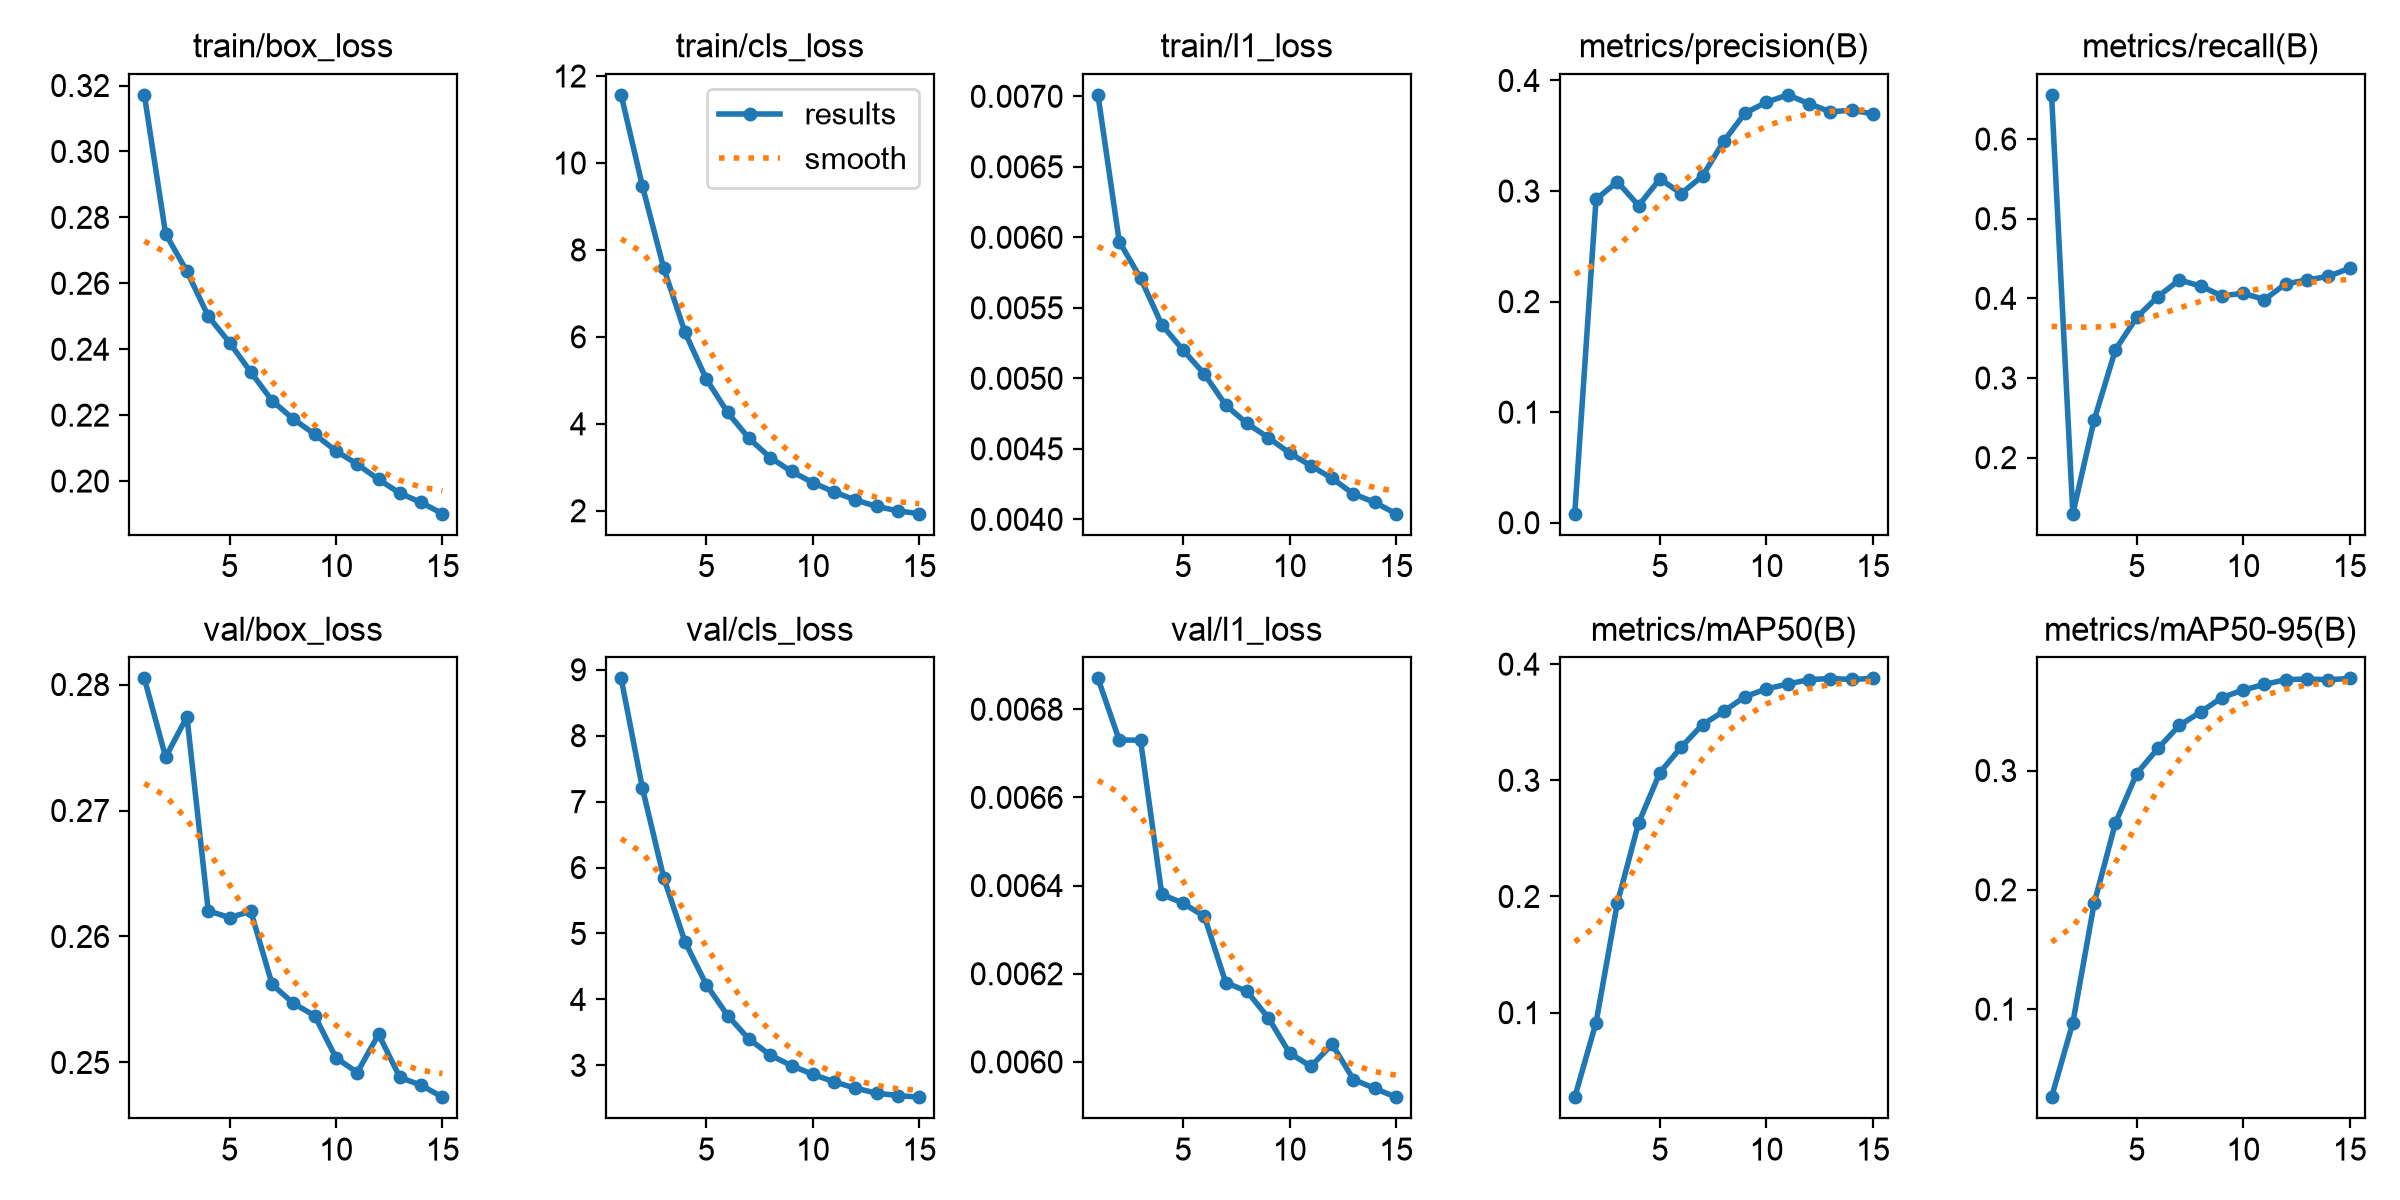

Source data for this figure (header and first rows):
epoch, time, train/box_loss, train/cls_loss, train/l1_loss, metrics/precision(B), metrics/recall(B), metrics/mAP50(B), metrics/mAP50-95(B), val/box_loss, val/cls_loss, val/l1_loss, lr/pg0, lr/pg1, lr/pg2
1, 350.7, 0.3172, 11.57, 0.00701, 0.00817, 0.6555, 0.02722, 0.02621, 0.2805, 8.87, 0.00687, 3.69612e-05, 3.69612e-05, 3.69612e-05
2, 678.3, 0.275, 9.467, 0.00597, 0.2927, 0.1296, 0.09144, 0.08858, 0.2742, 7.201, 0.00673, 6.90797e-05, 6.90797e-05, 6.90797e-05
3, 1004, 0.2636, 7.578, 0.00571, 0.3083, 0.2472, 0.1943, 0.1887, 0.2774, 5.846, 0.00673, 9.63143e-05, 9.63143e-05, 9.63143e-05
4, 1333, 0.25, 6.103, 0.00538, 0.2869, 0.3354, 0.2633, 0.256, 0.262, 4.872, 0.00638, 8.9022e-05, 8.9022e-05, 8.9022e-05
5, 1661, 0.242, 5.029, 0.0052, 0.311, 0.3762, 0.3067, 0.2975, 0.2615, 4.222, 0.00636, 8.1696e-05, 8.1696e-05, 8.1696e-05
6, 1990, 0.2331, 4.261, 0.00503, 0.2977, 0.4023, 0.3286, 0.3186, 0.262, 3.755, 0.00633, 7.437e-05, 7.437e-05, 7.437e-05
7, 2319, 0.2244, 3.668, 0.00481, 0.3136, 0.4231, 0.3479, 0.3378, 0.2562, 3.398, 0.00618, 6.7044e-05, 6.7044e-05, 6.7044e-05
8, 2647, 0.2188, 3.224, 0.00468, 0.3451, 0.4154, 0.3594, 0.349, 0.2547, 3.156, 0.00616, 5.9718e-05, 5.9718e-05, 5.9718e-05
9, 2976, 0.2142, 2.904, 0.00458, 0.3706, 0.4032, 0.372, 0.3612, 0.2537, 2.994, 0.0061, 5.2392e-05, 5.2392e-05, 5.2392e-05
10, 3325, 0.2091, 2.648, 0.00447, 0.3803, 0.4064, 0.3786, 0.3675, 0.2504, 2.864, 0.00602, 4.5066e-05, 4.5066e-05, 4.5066e-05
11, 3741, 0.2051, 2.432, 0.00438, 0.387, 0.3985, 0.3829, 0.3722, 0.2492, 2.749, 0.00599, 3.774e-05, 3.774e-05, 3.774e-05
12, 4286, 0.2005, 2.248, 0.00429, 0.379, 0.4184, 0.3866, 0.3762, 0.2522, 2.654, 0.00604, 3.0414e-05, 3.0414e-05, 3.0414e-05
13, 6934, 0.1963, 2.102, 0.00418, 0.3717, 0.423, 0.3876, 0.3768, 0.2488, 2.577, 0.00596, 2.3088e-05, 2.3088e-05, 2.3088e-05
14, 7550, 0.1935, 1.997, 0.00412, 0.3731, 0.4277, 0.3868, 0.376, 0.2482, 2.542, 0.00594, 1.5762e-05, 1.5762e-05, 1.5762e-05
15, 12993, 0.1901, 1.933, 0.00404, 0.3699, 0.4377, 0.3877, 0.3772, 0.2472, 2.516, 0.00592, 8.436e-06, 8.436e-06, 8.436e-06
